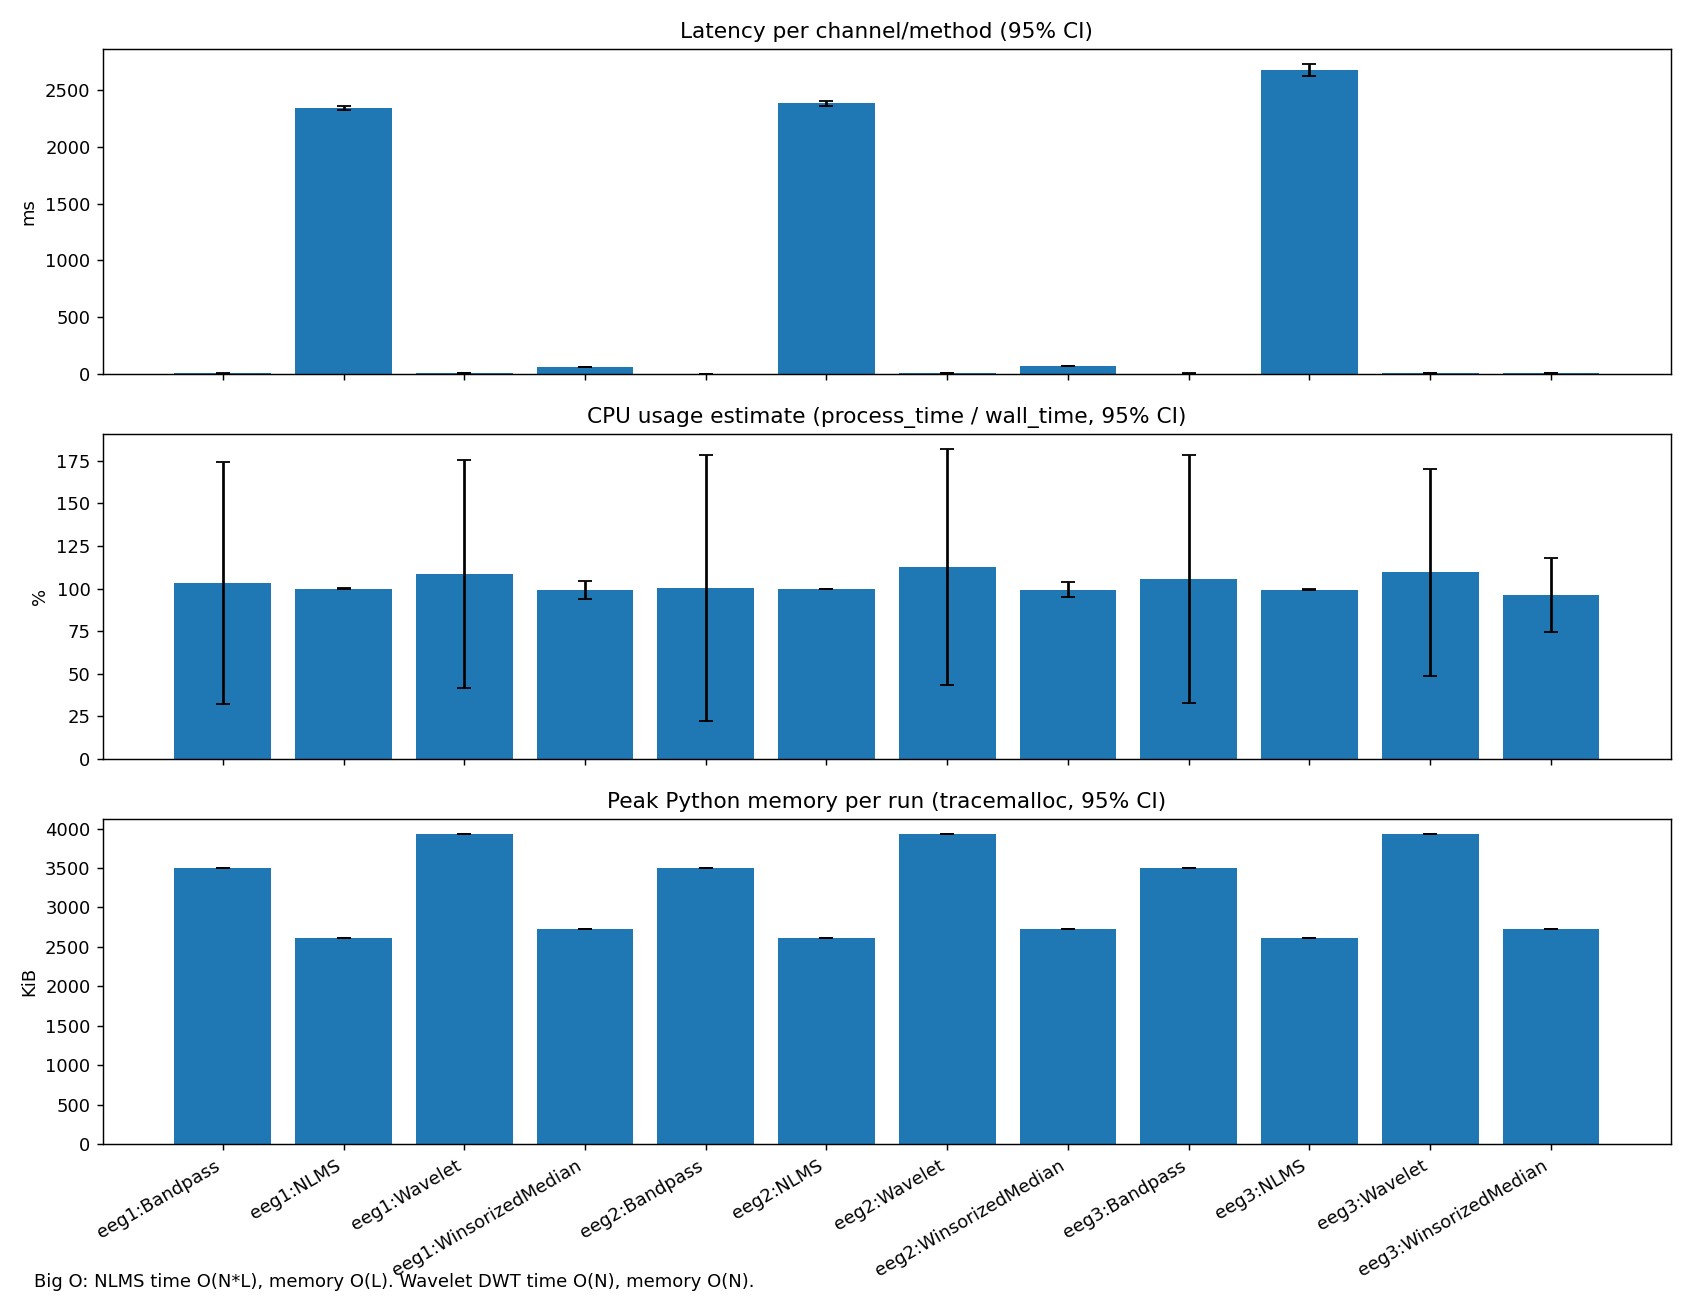

The data file committed next to this chart (first rows):
latency_ms_mean, latency_ms_ci95, cpu_pct_mean, cpu_pct_ci95, mem_kib_mean, mem_kib_ci95, method, channel
4.599, 0.1549, 103.3, 71.09, 3501, 0.07653, Bandpass, eeg1
2341, 19.67, 99.91, 0.1829, 2616, 0.002297, NLMS, eeg1
5.007, 0.1025, 108.7, 66.79, 3930, 0.0, Wavelet, eeg1
62.26, 1.169, 99.1, 5.251, 2728, 0.08089, WinsorizedMedian, eeg1
3.885, 0.09319, 100.2, 78.05, 3501, 0.08921, Bandpass, eeg2
2383, 25.35, 99.82, 0.1611, 2616, 0.002297, NLMS, eeg2
4.895, 0.1232, 112.6, 69.17, 3930, 0.006899, Wavelet, eeg2
69.22, 1.461, 99.29, 4.44, 2728, 0.004211, WinsorizedMedian, eeg2
4.302, 0.1898, 105.5, 72.86, 3501, 0.1106, Bandpass, eeg3
2679, 51.61, 99.22, 0.358, 2616, 0.002297, NLMS, eeg3
5.583, 0.1605, 109.4, 60.54, 3930, 0.009465, Wavelet, eeg3
12.94, 0.2293, 96.19, 21.7, 2728, 0.004211, WinsorizedMedian, eeg3
